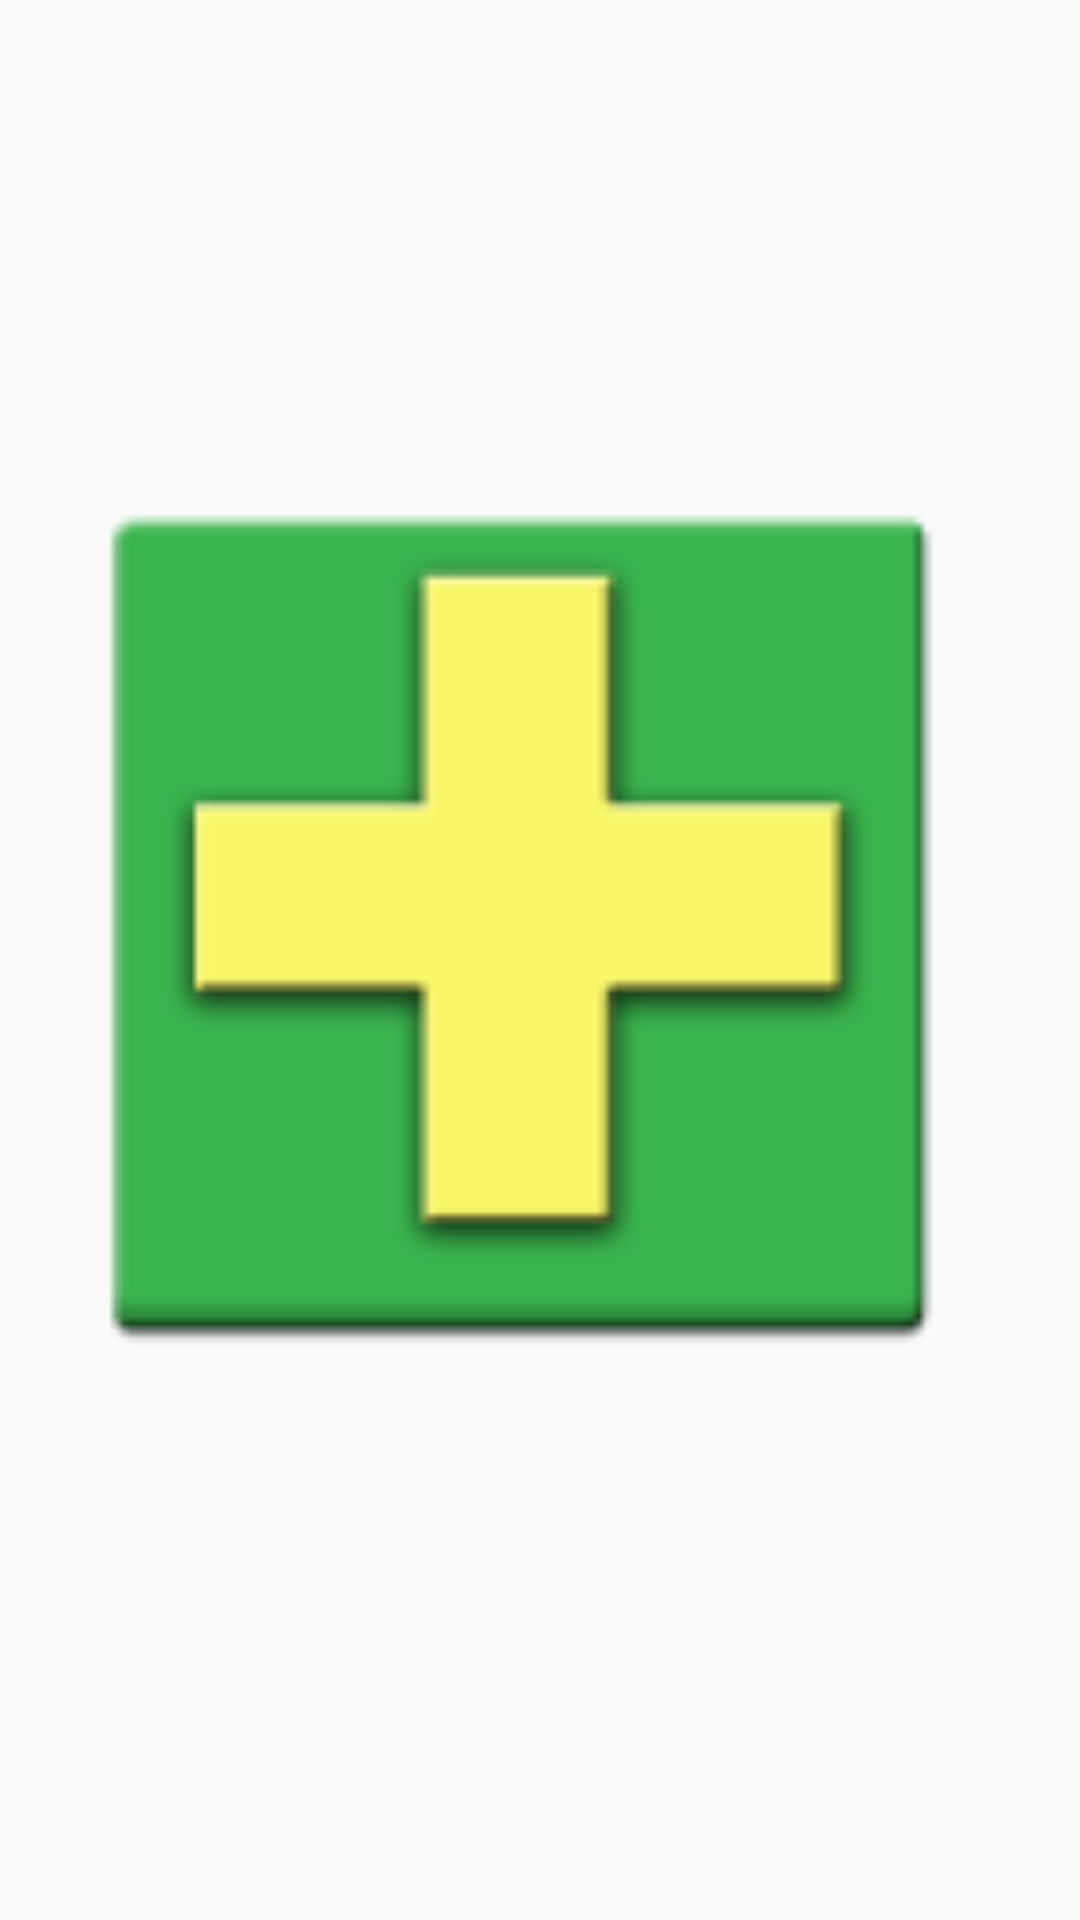

This screen was rendered from an Android layout file. Write that file and the resources it references.
<!-- AndroidManifest.xml: application theme AppTheme -->
<!-- res/layout/widget_easymoney.xml -->
<?xml version="1.0" encoding="utf-8"?>
<LinearLayout xmlns:android="http://schemas.android.com/apk/res/android"
    android:orientation="horizontal" android:layout_width="match_parent"
    android:layout_height="match_parent">

    
    <ImageView
        android:id="@+id/widget_quickadd_button"
        android:layout_width="match_parent"
        android:layout_height="match_parent"
        android:contentDescription="@string/widget_quickadd_button"
        android:layout_gravity="center_horizontal"
        android:src="@drawable/widget_add"
        android:scaleType="fitCenter"/>

</LinearLayout>
<!-- resources referenced by this layout -->
<resources>
  <!-- drawable widget_add: png bitmap (drawable-hdpi, 960 bytes) -->
  <string name="widget_quickadd_button">+Transaction</string>
  <style name="AppTheme" parent="Theme.AppCompat.Light.DarkActionBar">
          
      </style>
</resources>
